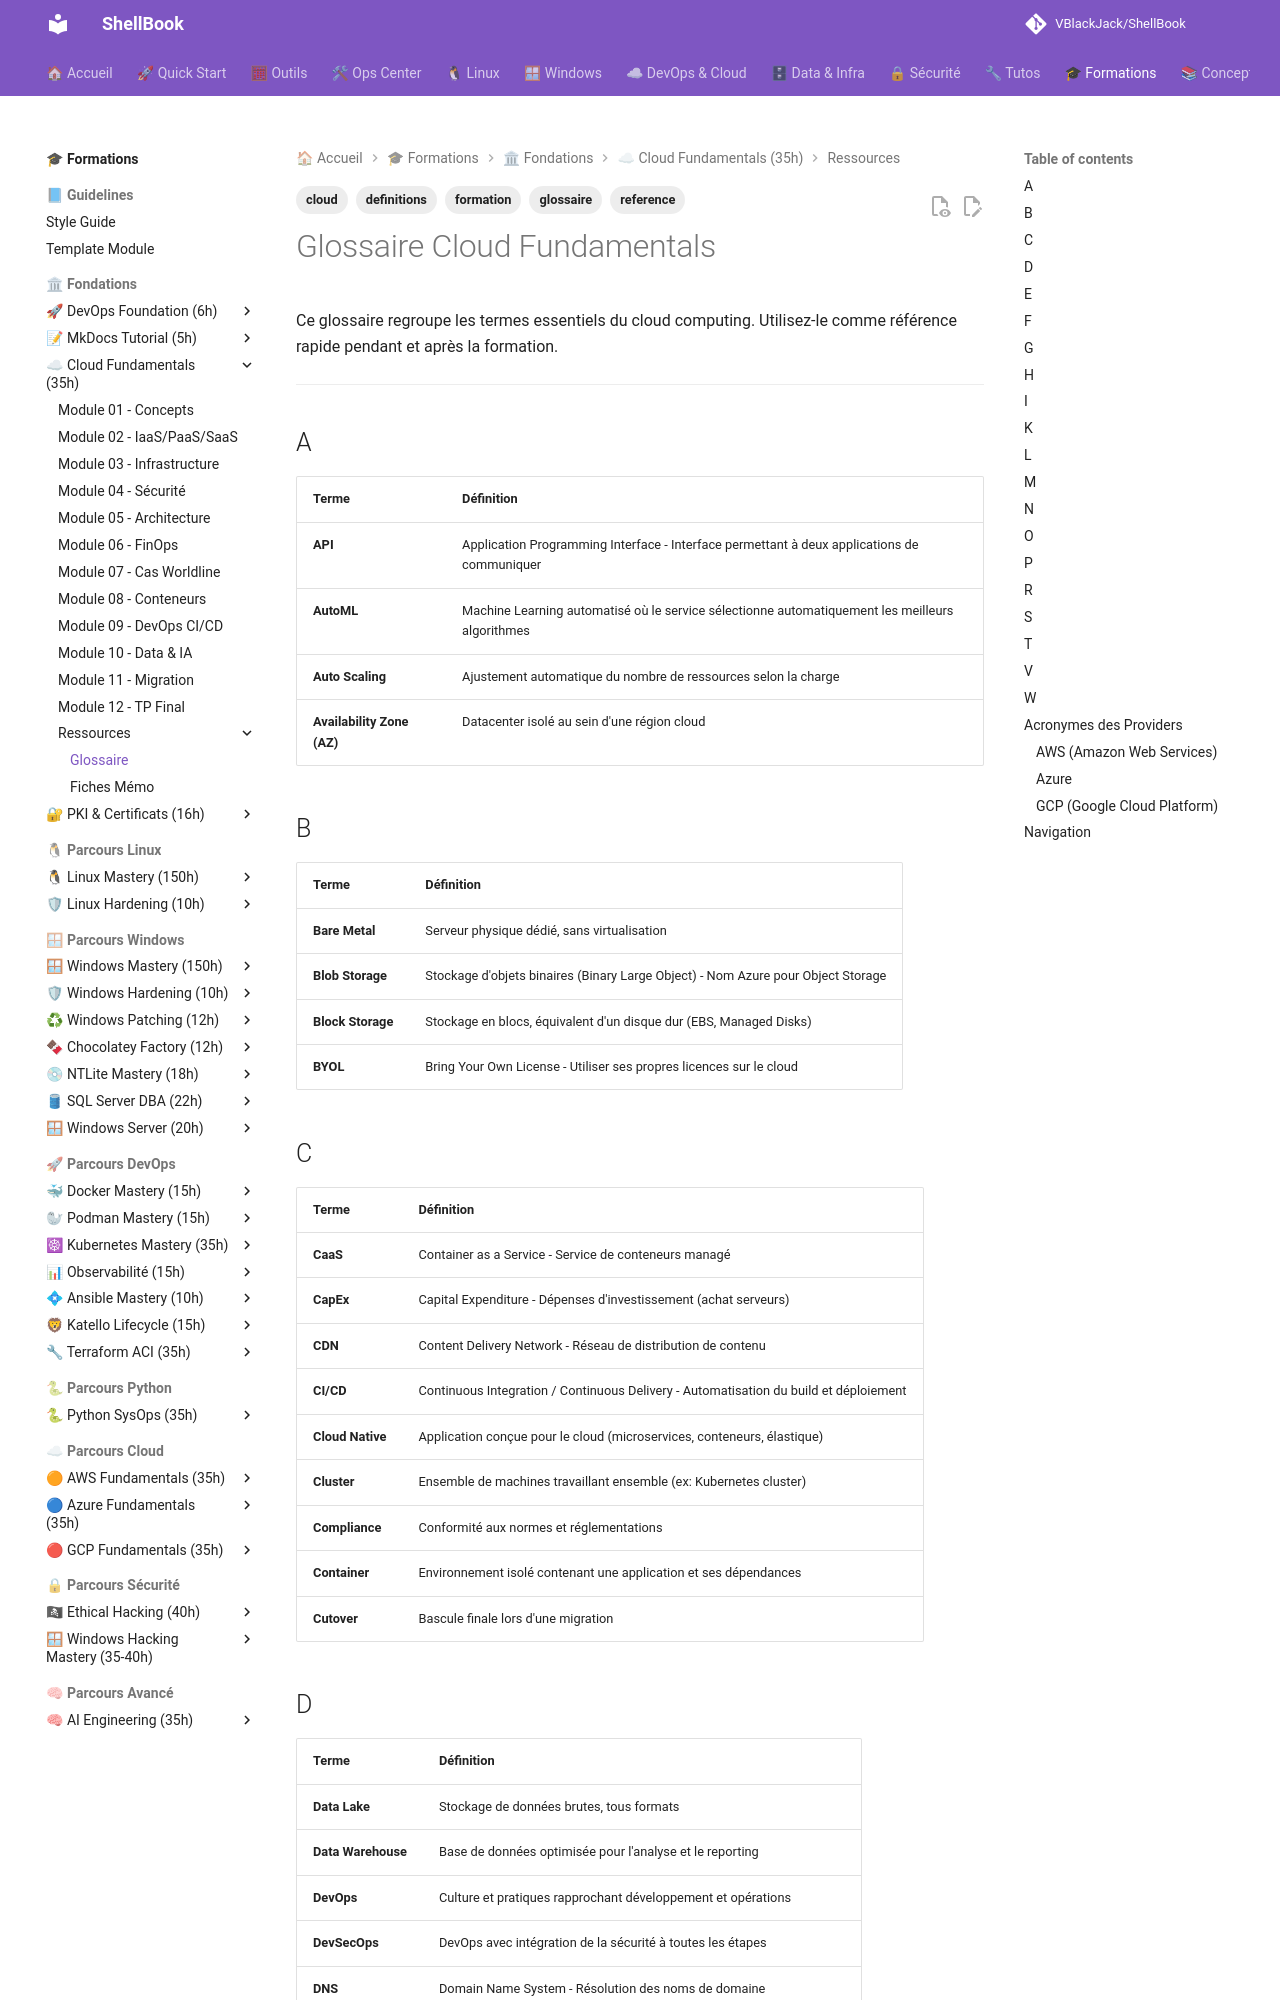

repository: VBlackJack/ShellBook · page: formations/cloud-fundamentals/glossaire/index.html · generator: mkdocs

---
tags:
  - formation
  - cloud
  - glossaire
  - definitions
  - reference
---

# Glossaire Cloud Fundamentals

Ce glossaire regroupe les termes essentiels du cloud computing. Utilisez-le comme référence rapide pendant et après la formation.

---

## A

| Terme | Définition |
|-------|------------|
| **API** | Application Programming Interface - Interface permettant à deux applications de communiquer |
| **AutoML** | Machine Learning automatisé où le service sélectionne automatiquement les meilleurs algorithmes |
| **Auto Scaling** | Ajustement automatique du nombre de ressources selon la charge |
| **Availability Zone (AZ)** | Datacenter isolé au sein d'une région cloud |

## B

| Terme | Définition |
|-------|------------|
| **Bare Metal** | Serveur physique dédié, sans virtualisation |
| **Blob Storage** | Stockage d'objets binaires (Binary Large Object) - Nom Azure pour Object Storage |
| **Block Storage** | Stockage en blocs, équivalent d'un disque dur (EBS, Managed Disks) |
| **BYOL** | Bring Your Own License - Utiliser ses propres licences sur le cloud |

## C

| Terme | Définition |
|-------|------------|
| **CaaS** | Container as a Service - Service de conteneurs managé |
| **CapEx** | Capital Expenditure - Dépenses d'investissement (achat serveurs) |
| **CDN** | Content Delivery Network - Réseau de distribution de contenu |
| **CI/CD** | Continuous Integration / Continuous Delivery - Automatisation du build et déploiement |
| **Cloud Native** | Application conçue pour le cloud (microservices, conteneurs, élastique) |
| **Cluster** | Ensemble de machines travaillant ensemble (ex: Kubernetes cluster) |
| **Compliance** | Conformité aux normes et réglementations |
| **Container** | Environnement isolé contenant une application et ses dépendances |
| **Cutover** | Bascule finale lors d'une migration |
